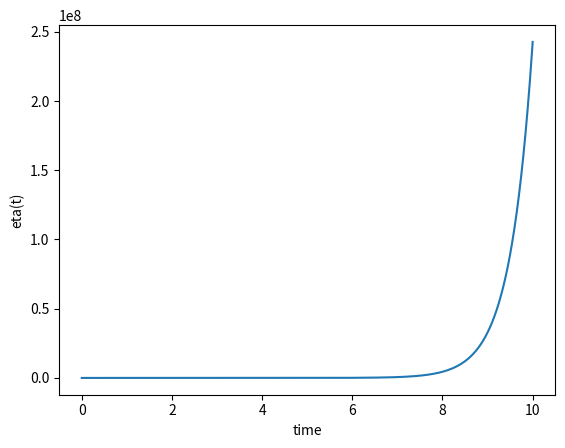

This figure's Python source:
import numpy as np
import scipy.integrate
import matplotlib.pyplot as plt

def f(t,xi):
    xi_prim = 2*xi
    return xi_prim

# initial condition
y0=[0.5]

# stop time
tend=10

sol = scipy.integrate.solve_ivp(f,
                                [0,tend],
                                y0,
                                method='Radau',
                                t_eval=np.linspace(0,tend,10000))

plt.plot(sol.t,sol.y[0,:])
plt.xlabel('time')
plt.ylabel('eta(t)')
plt.show()